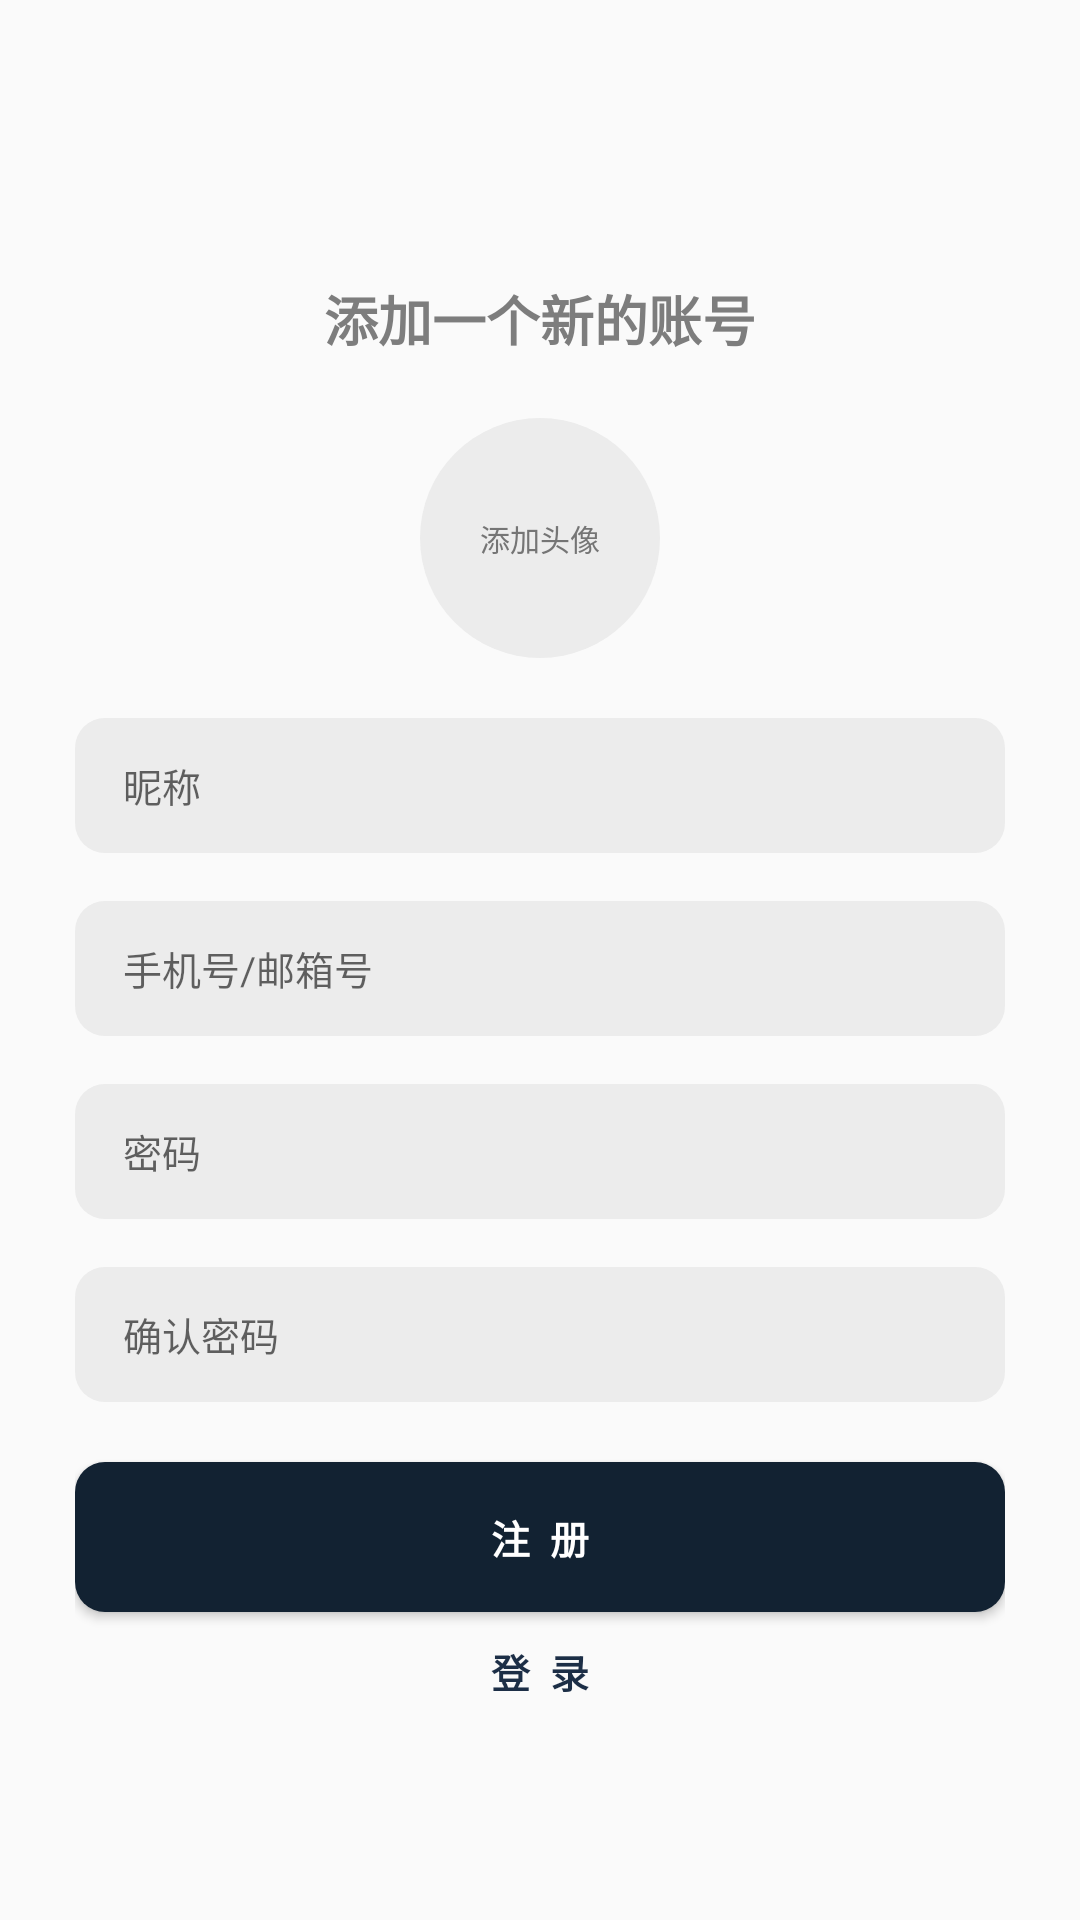

Reconstruct the res/layout file that produces this screen, plus the resources it refers to.
<!-- AndroidManifest.xml: application theme Theme.Simple_bookkeeping -->
<!-- res/layout/activity_signup.xml -->
<?xml version="1.0" encoding="utf-8"?>
<ScrollView xmlns:android="http://schemas.android.com/apk/res/android"
    xmlns:app="http://schemas.android.com/apk/res-auto"
    android:layout_width="match_parent"
    android:layout_height="match_parent"
    android:clipToPadding="false"
    android:overScrollMode="never"
    android:padding="25dp"
    android:scrollbars="none">

    <LinearLayout
        android:layout_width="match_parent"
        android:layout_height="match_parent"
        android:layout_gravity="center"
        android:gravity="center_horizontal"
        android:orientation="vertical">

        <TextView
            android:layout_width="wrap_content"
            android:layout_height="wrap_content"
            android:layout_marginTop="20dp"
            android:text="添加一个新的账号"
            android:textColor="@color/grey_7D7D7D"
            android:textSize="18sp"
            android:textStyle="bold" />

        <FrameLayout
            android:layout_width="wrap_content"
            android:layout_height="wrap_content"
            android:layout_marginTop="20dp">

            <ImageView
                android:id="@+id/signup_img_file"
                android:layout_width="80dp"
                android:layout_height="80dp"
                android:background="@drawable/login_image_bg"
                android:onClick="onClick"
                android:scaleType="centerCrop" />

            <TextView
                android:id="@+id/signup_tv_file"
                android:layout_width="wrap_content"
                android:layout_height="wrap_content"
                android:layout_gravity="center"
                android:text="添加头像"
                android:textColor="#757575"
                android:textSize="10sp" />
        </FrameLayout>

        <EditText
            android:id="@+id/signup_et_name"
            android:layout_width="match_parent"
            android:layout_height="45dp"
            android:layout_marginTop="20dp"
            android:background="@drawable/login_et_bg"
            android:hint="昵称"
            android:imeOptions="actionNext"
            android:importantForAutofill="no"
            android:inputType="text"
            android:paddingStart="16sp"
            android:paddingEnd="16sp"
            android:textColor="@color/black_212121"
            android:textSize="13sp" />

        <EditText
            android:id="@+id/signup_et_username"
            android:layout_width="match_parent"
            android:layout_height="45dp"
            android:layout_marginTop="16dp"
            android:background="@drawable/login_et_bg"
            android:hint="@string/prompt_username"
            android:imeOptions="actionNext"
            android:importantForAutofill="no"
            android:inputType="text"
            android:paddingStart="16sp"
            android:paddingEnd="16sp"
            android:textColor="@color/black_212121"
            android:textSize="13sp" />

        <EditText
            android:id="@+id/signup_et_password"
            android:layout_width="match_parent"
            android:layout_height="45dp"
            android:layout_marginTop="16sp"
            android:background="@drawable/login_et_bg"
            android:hint="@string/prompt_password"
            android:imeOptions="actionDone"
            android:importantForAutofill="no"
            android:inputType="textPassword"
            android:paddingStart="16sp"
            android:paddingEnd="16sp"
            android:textColor="@color/black_212121"
            android:textSize="13sp" />

        <EditText
            android:id="@+id/signup_et_comfirmpassword"
            android:layout_width="match_parent"
            android:layout_height="45dp"
            android:layout_marginTop="16sp"
            android:background="@drawable/login_et_bg"
            android:hint="确认密码"
            android:imeOptions="actionDone"
            android:importantForAutofill="no"
            android:inputType="textPassword"
            android:paddingStart="16sp"
            android:paddingEnd="16sp"
            android:textColor="@color/black_212121"
            android:textSize="13sp" />

        <Button
            android:id="@+id/signup_btn_signup"
            android:layout_width="match_parent"
            android:layout_height="50dp"
            android:layout_marginTop="20dp"
            android:background="@drawable/login_btn_bg"
            android:text="注  册"
            android:textColor="@color/white"
            android:textSize="13sp"
            android:textStyle="bold"
            app:cornerRadius="8dp" />

        <TextView
            android:id="@+id/signup_tv_toLogin"
            android:layout_width="wrap_content"
            android:layout_height="wrap_content"
            android:layout_marginTop="10dp"
            android:text="登  录"
            android:textColor="@color/purple_1C2E46"
            android:textSize="13sp"
            android:textStyle="bold" />
    </LinearLayout>
</ScrollView>
<!-- resources referenced by this layout -->
<resources>
  <color name="black_212121">#212121</color>
  <color name="grey_7D7D7D">#7D7D7D</color>
  <color name="purple_1C2E46">#1C2E46</color>
  <color name="white">#FFFFFFFF</color>
  <!-- drawable login_btn_bg (drawable) -->
  <?xml version="1.0" encoding="utf-8"?>
  <shape xmlns:android="http://schemas.android.com/apk/res/android"
      android:shape="rectangle">
      <solid android:color="@color/purple_122232" />
      
      <corners android:radius="10dp" />
  </shape>
  <!-- drawable login_et_bg (drawable) -->
  <?xml version="1.0" encoding="utf-8"?>
  <shape xmlns:android="http://schemas.android.com/apk/res/android">
      <solid android:color="@color/grey_ECECEC" />
      
      <corners android:radius="10dp" />
  </shape>
  <!-- drawable login_image_bg (drawable) -->
  <?xml version="1.0" encoding="utf-8"?>
  <shape xmlns:android="http://schemas.android.com/apk/res/android"
      android:shape="oval">
      <solid android:color="@color/grey_ECECEC" />
  </shape>
  <string name="prompt_password">密码</string>
  <string name="prompt_username">手机号/邮箱号</string>
  <style name="Theme.Simple_bookkeeping" parent="Theme.MaterialComponents.DayNight.NoActionBar.Bridge">
          
          <item name="colorPrimary">@color/grey_f3f3f3</item>
          <item name="colorPrimaryVariant">@color/grey_f3f3f3</item>
          <item name="colorOnPrimary">@color/white</item>
          
          <item name="colorSecondary">@color/teal_200</item>
          <item name="colorSecondaryVariant">@color/teal_700</item>
          <item name="colorOnSecondary">@color/black</item>
          
          <item name="android:statusBarColor" tools:targetApi="l">?attr/colorPrimaryVariant</item>
          
      </style>
  <color name="purple_122232">#122232</color>
  <color name="grey_ECECEC">#ECECEC</color>
  <color name="grey_f3f3f3">#F3F3F3</color>
  <color name="teal_200">#FF03DAC5</color>
  <color name="teal_700">#FF018786</color>
  <color name="black">#FF000000</color>
</resources>
